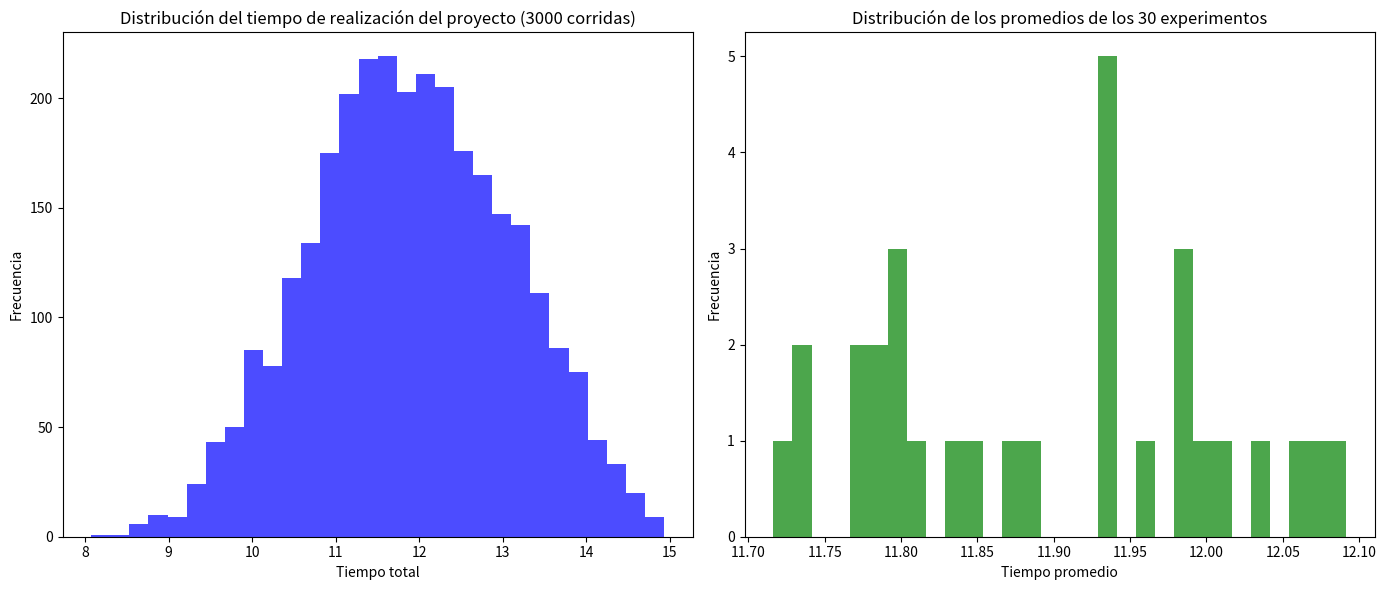

Python code for this plot:
import numpy as np
import matplotlib.pyplot as plt

# Definición de las distribuciones
def tiempo_tarea(distribucion):
    return np.random.uniform(distribucion[0], distribucion[1])

# Simulación de Monte Carlo
def simulacion_corrida():
    # Acceso Superior
    tiempo_A = tiempo_tarea((2, 4))
    tiempo_B = tiempo_tarea((3, 6))
    tiempo_C = tiempo_tarea((2, 5))
    tiempo_superior = tiempo_A + tiempo_B + tiempo_C

    # Acceso Medio
    tiempo_D = tiempo_tarea((3, 6))
    tiempo_E = tiempo_tarea((2, 5))
    tiempo_medio = tiempo_D + tiempo_E

    # Acceso Inferior
    tiempo_F = tiempo_tarea((4, 8))
    tiempo_G = tiempo_tarea((3, 7))
    tiempo_inferior = tiempo_F + tiempo_G

    # Determinamos el tiempo total del proyecto
    tiempo_total = max(tiempo_superior, tiempo_medio, tiempo_inferior)
    return tiempo_total, tiempo_superior, tiempo_medio, tiempo_inferior

# Parámetros de la simulación
num_experimentos = 30
num_corridas = 100

# Almacenar resultados
resultados_totales = []
resultados_experimentos = []

for _ in range(num_experimentos):
    tiempos_corridas = []
    for _ in range(num_corridas):
        tiempo_total, tiempo_superior, tiempo_medio, tiempo_inferior = simulacion_corrida()
        tiempos_corridas.append(tiempo_total)
        resultados_totales.append(tiempo_total)
    resultados_experimentos.append(np.mean(tiempos_corridas))

# Cálculo de estadísticas
promedio_finalizacion = np.mean(resultados_totales)
ic_99 = 2.57 * (np.std(resultados_totales) / np.sqrt(len(resultados_totales)))

# Cálculo del porcentaje de criticidad
criticidad_superior = sum(1 for t in resultados_totales if t == tiempo_superior) / len(resultados_totales) * 100
criticidad_medio = sum(1 for t in resultados_totales if t == tiempo_medio) / len(resultados_totales) * 100
criticidad_inferior = sum(1 for t in resultados_totales if t == tiempo_inferior) / len(resultados_totales) * 100

# Graficar histogramas
plt.figure(figsize=(14, 6))

plt.subplot(1, 2, 1)
plt.hist(resultados_totales, bins=30, color='blue', alpha=0.7)
plt.title('Distribución del tiempo de realización del proyecto (3000 corridas)')
plt.xlabel('Tiempo total')
plt.ylabel('Frecuencia')

plt.subplot(1, 2, 2)
plt.hist(resultados_experimentos, bins=30, color='green', alpha=0.7)
plt.title('Distribución de los promedios de los 30 experimentos')
plt.xlabel('Tiempo promedio')
plt.ylabel('Frecuencia')

plt.tight_layout()
plt.show()

# Resultados
promedio_finalizacion, ic_99, criticidad_superior, criticidad_medio, criticidad_inferior
